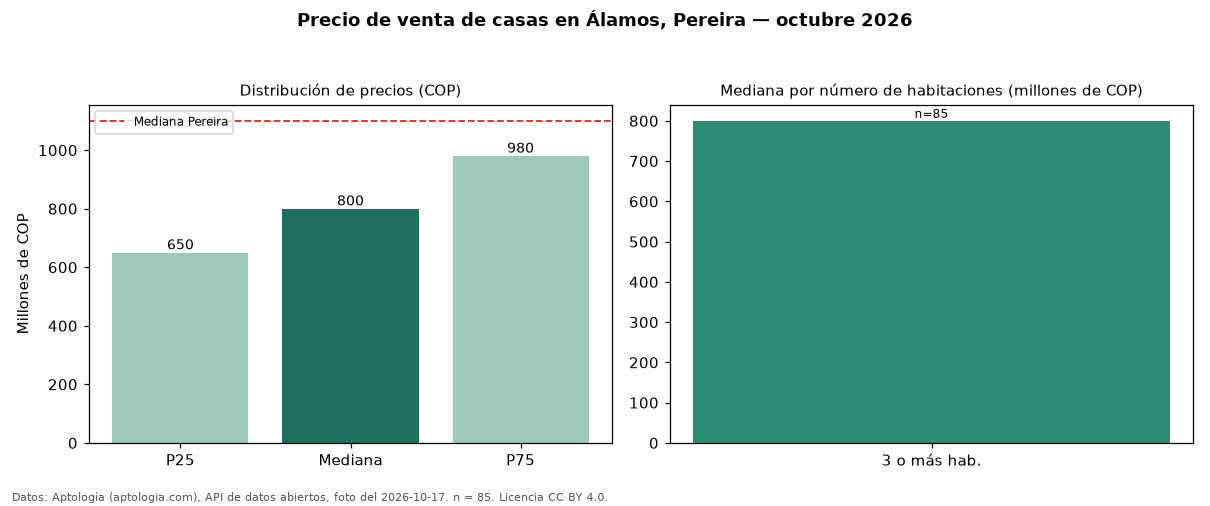

Source data for this figure (header and first rows):
seccion, metrica, valor_cop, n
precio, p25, 650000000, 85
precio, mediana, 800000000, 85
precio, p75, 980000000, 85
precio, minimo, 370000000, 85
precio, maximo, 4800000000, 85
parqueadero, avisos_con_parqueadero, 83, 85
parqueadero, mediana_con_parqueadero, 780000000, 83
habitaciones, 3+, 800000000, 85
ciudad, mediana_ciudad, 1100000000, 
fuente, fecha_foto, 2026-10-17, 
fuente, atribucion, https://www.aptologia.com/casas-en-venta…, 
